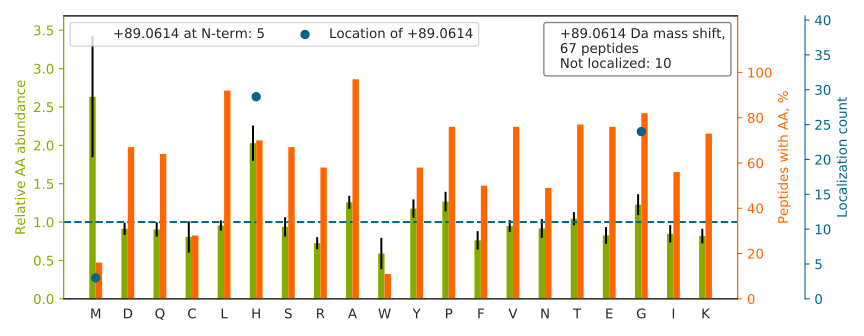

Source data for this figure (header and first rows):
top isoform	localization score	spectrum
TTSGYAGGLSSAYGGLTSPG[+89]LSYSLGSSFGSGAGS…	0.235	10CPTAC_COprospective_W_VU_20151002_05CO…
TH[+89]TCPPCPAPELLGGPSVFLFPPKPK	0.9909	85CPTAC_COprospective_W_VU_20160630_11CO…
GCPAVLPIDH[+89]VYGTLGIVGATTTQR	0.9876	86CPTAC_COprospective_W_VU_20160628_11CO…
NLVWNAG[+89]ALHYSDEVEIIQGLTR	0.9301	85CPTAC_COprospective_W_VU_20160630_11CO…
DGSCSVEYIPYEAGTYSLNVTYGGHQVPGSPFK		85CPTAC_COprospective_W_VU_20160630_11CO…
VGSSNFRGGLGGGYGGASGMGGITAVTVNQSLLSPLVLEV…		86CPTAC_COprospective_W_VU_20160628_11CO…
KPAAGLSAAPVPTAPAAGAPLMDFG[+89]NDFVPPAPR	1	49CPTAC_COprospective_W_VU_20151222_11CO…
FGGEH[+89]VPNSPFQVTALAGDQPSVQPPLR	0.01024	61CPTAC_COprospective_W_VU_20160707_11CO…
SIVDYKPNLDLLEQQH[+89]QLIQEALIFDNK	1.0	86CPTAC_COprospective_W_VU_20160628_11CO…
ASQSVSSSYLAWYQQKPG[+89]QAPR	1.0	32CPTAC_COprospective_W_VU_20150818_20CO…
DNENVVNEYSSELEKH[+89]QLYIDETVNSNIPTNLR	1.0	88CPTAC_COprospective_W_VU_20160705_11CO…
ATCAPQH[+89]GAPGPGPADASK	0.9264	34CPTAC_COprospective_W_VU_20150824_11CO…
H[+89]GNRGETGPSGPVGPAGAVGPR	0.9436	55CPTAC_COprospective_W_VU_20160630_11CO…
VHSPSG[+89]ALEECYVTEIDQDKYAVR	0.5158	58CPTAC_COprospective_W_VU_20160318_11CO…
VAPEEH[+89]PTLLTEAPLNPK	1.0	12CPTAC_COprospective_W_VU_20151016_05CO…
KAPDAGGCLHADPDLGVLCPTGCQLQEALLQQERPIR		64CPTAC_COprospective_W_VU_20160318_11CO…
G[+89]HYTEGAELVDSVLDVVRK	0.987	67CPTAC_COprospective_W_VU_20160324_16CO…
AHYG[+89]GFTVQNEANKYQISVNK	0.02012	88CPTAC_COprospective_W_VU_20160705_11CO…
LLSHCLLVTLAAH[+89]LPAEFTPAVHASLDK	0.997	33CPTAC_COprospective_W_VU_20150818_11CO…
TYFPH[+89]FDLSHGSAQVK	0.9995	67CPTAC_COprospective_W_VU_20160324_16CO…
VVTPLSPPTNLH[+89]LEANPDTGVLTVSWER	1	86CPTAC_COprospective_W_VU_20160628_11CO…
ADH[+89]QPLTEASYVNLPTIALCNTDSPLR	1.0	49CPTAC_COprospective_W_VU_20151222_11CO…
QLFH[+89]PEQLITGKEDAANNYAR	1	81CPTAC_COprospective_W_VU_20160915_11CO…
EAEAAIYH[+89]LQLFEELRR	1.0	52CPTAC_COprospective_W_VU_20160223_11CO…
VAPEEH[+89]PVLLTEAPLNPK	1.0	48CPTAC_COprospective_W_VU_20151209_15CO…
LTLYDIAH[+89]TPGVAADLSHIETK	0.9246	42CPTAC_COprospective_W_VU_20151124_05CO…
CWALG[+89]FYPAEITLTWQR	1.0	37CPTAC_COprospective_W_VU_20150904_16CO…
G[+89]IHSAIDASQTPDVVFASILAAFSK	0.7557	87CPTAC_COprospective_W_VU_20160701_09CO…
ALEQQVEEM[+89]RTQLEELEDELQATEDAK	1.0	65CPTAC_COprospective_W_VU_20160322_05CO…
SGNTFRPEVH[+89]LLPPPSEELALNELVTLTCLAR	0.9841	83CPTAC_COprospective_W_VU_20160524_05CO…
TYGLMDSH[+89]AVLQISSAKPSDAGTYVCLAQNALGTA…	0.8618	85CPTAC_COprospective_W_VU_20160630_11CO…
YPPPAVESDAADIVFLIDSSEGVRPDGFAHIR		86CPTAC_COprospective_W_VU_20160628_11CO…
TTGIVMDSGDGVTH[+89]IVPIYEGYALPHAILR	0.004375	58CPTAC_COprospective_W_VU_20160318_11CO…
VYACEVTH[+89]QGLSSPVTK	0.9782	67CPTAC_COprospective_W_VU_20160324_16CO…
KDGNASGTTLLEALDCILPPTRPTDKPLR		86CPTAC_COprospective_W_VU_20160628_11CO…
GILGYTEHQVVSSDFNSDTHSSTFDAG[+89]AGIALNDH…	0.8375	84CPTAC_COprospective_W_VU_20160916_05CO…
INESTQNWH[+89]QLENIGNFIK	1	48CPTAC_COprospective_W_VU_20151209_15CO…
DKNALQNIILYH[+89]LTPGVFIGK	0.9997	86CPTAC_COprospective_W_VU_20160628_11CO…
VG[+89]AHAGEYGAEALER	0.9056	42CPTAC_COprospective_W_VU_20151124_05CO…
LEIGQDLIQVAVAQYADTVRPEFYFNTH[+89]PTK	0.9994	41CPTAC_COprospective_W_VU_20151124_21CO…
SM[+89]PESLDSPTSGRPGVTSLTAAAAFKPVGSTGVIK	0.8343	44CPTAC_COprospective_W_VU_20151202_20CO…
YCVRPNSGIIDAG[+89]ASINVSVMLQPFDYDPNEK	0.03906	26CPTAC_COprospective_W_VU_20150810_05CO…
LGGSQEGKMSSGAESPELLTYEEVAR		52CPTAC_COprospective_W_VU_20160223_11CO…
KPVDEYKDCH[+89]LAQVPSHTVVAR	1	88CPTAC_COprospective_W_VU_20160705_11CO…
VTIAQGG[+89]VLPNIQAVLLPK	0.8931	58CPTAC_COprospective_W_VU_20160318_11CO…
ASQG[+89]ISSWLAWYQQKPGK	1	45CPTAC_COprospective_W_VU_20151202_05CO…
ASQSVSSNLAWYQQKPG[+89]QAPR	1.0	52CPTAC_COprospective_W_VU_20160223_11CO…
YKGQHVPG[+89]SPFQFTVGPLGEGGAHK	0.3073	61CPTAC_COprospective_W_VU_20160707_11CO…
KVLGAFSDGLAH[+89]LDNLK	0.8062	81CPTAC_COprospective_W_VU_20160915_11CO…
AFAMIIDKLEEDINSSM[+89]TNSTAASRPPVTLR	0.9999	85CPTAC_COprospective_W_VU_20160630_11CO…
AG[+89]EPLRLGVGAELLVDVGQR	0.03624	29CPTAC_COprospective_W_VU_20150810_11CO…
KFDLGQDVIDFTGHALALYR		84CPTAC_COprospective_W_VU_20160916_05CO…
SAGWNIPIG[+89]LLYCDLPEPR	0.9229	43CPTAC_COprospective_W_VU_20151130_01CO…
RDELLAQHAAGALG[+89]LPDLVAVLTR	0.03571	85CPTAC_COprospective_W_VU_20160630_11CO…
DGNASG[+89]TTLLEALDCILPPTRPTDKPLR	0.9742	85CPTAC_COprospective_W_VU_20160630_11CO…
DNIQG[+89]ITKPAIR	1.0	61CPTAC_COprospective_W_VU_20160707_11CO…
G[+89]QHVPGSPFQFTVGPLGEGGAHK	0.7398	41CPTAC_COprospective_W_VU_20151124_21CO…
H[+89]PYFYAPELLFFAK	1.0	84CPTAC_COprospective_W_VU_20160916_05CO…
VIHDNFGIVEGLMTTVHAITATQK		05CPTAC_COprospective_W_VU_20150915_05CO…
KPLHYAADCG[+89]QLEILEFLLLK	0.9713	86CPTAC_COprospective_W_VU_20160628_11CO…
... 7 more rows
